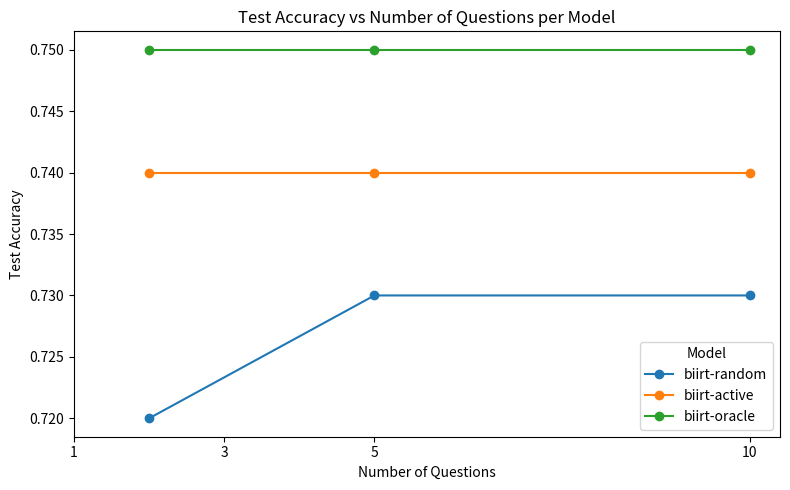

This figure's Python source: (Note: this script raises an exception after producing the figure.)
import pandas as pd
import matplotlib.pyplot as plt

# Sample data
data = {
    "Model": [
        "biirt-random", # 2
        "biirt-active", # 2
        "biirt-oracle", # 2
        "biirt-random", # 5
        "biirt-active", # 5
        "biirt-oracle", # 5
        "biirt-random", # 10
        "biirt-active", # 10
        "biirt-oracle" # 10
    ],
    "Questions": [2, 2, 2, 5, 5, 5, 10, 10, 10],
    "Test Accuracy": [0.72, 0.74, 0.75, 0.73, 0.74, 0.75, 0.73, 0.74, 0.75]
}

df = pd.DataFrame(data)

# Create the line chart
plt.figure(figsize=(8, 5))
for model in df['Model'].unique():
    subset = df[df['Model'] == model]
    plt.plot(subset['Questions'], subset['Test Accuracy'], marker='o', label=model)

plt.xlabel('Number of Questions')
plt.ylabel('Test Accuracy')
plt.title('Test Accuracy vs Number of Questions per Model')
plt.legend(title='Model')
plt.grid(False)
plt.xticks([1, 3, 5, 10]) 
plt.tight_layout()
plt.savefig('data/model-comparision.png')
